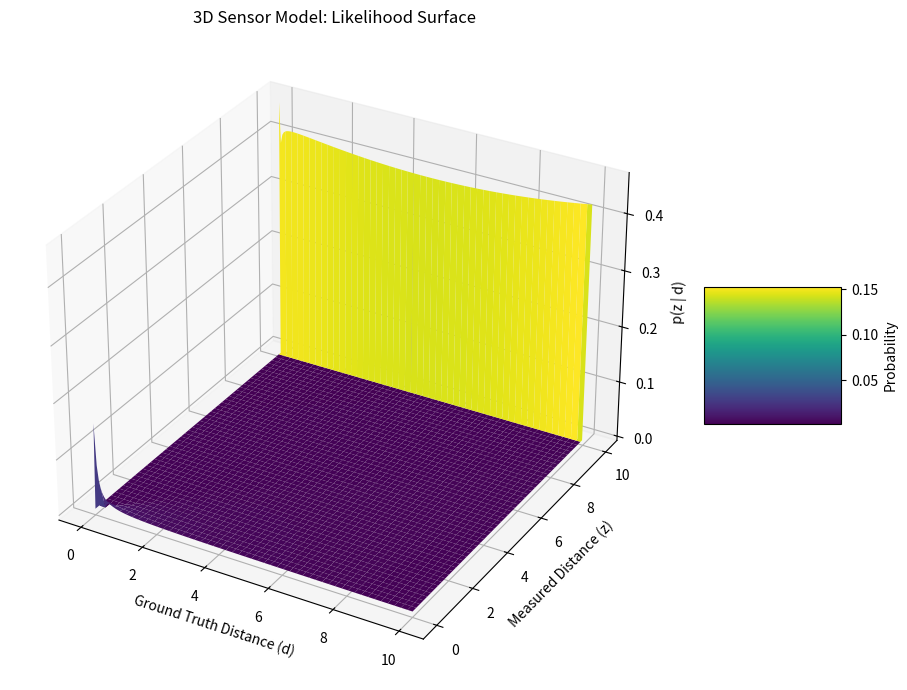

Here is the Python script that generated this plot:
import numpy as np
import matplotlib.pyplot as plt
from mpl_toolkits.mplot3d import Axes3D

# Sensor model component functions
def p_hit(z, d, sigma, z_max):
    if 0 <= z <= z_max:
        return (1 / np.sqrt(2 * np.pi * sigma**2)) * np.exp(-((z - d) ** 2) / (2 * sigma**2))
    return 0

def p_short(z, d):
    if 0 <= z <= d and d != 0:
        return (2 / d) * (1 - (z / d))
    return 0

def p_max(z, z_max, epsilon):
    if z_max - epsilon <= z <= z_max:
        return 1 / epsilon
    return 0

def p_rand(z, z_max):
    if 0 <= z <= z_max:
        return 1 / z_max
    return 0

def p_z_given_xm(z, d, sigma, z_max, epsilon,
                 alpha_hit, alpha_short, alpha_max, alpha_rand):
    return (alpha_hit * p_hit(z, d, sigma, z_max) +
            alpha_short * p_short(z, d) +
            alpha_max * p_max(z, z_max, epsilon) +
            alpha_rand * p_rand(z, z_max))


# 3D sensor model plot function
def plot_sensor_model_3d(
    sigma=8,
    z_max=10.0,
    epsilon=0.01,
    table_width=200,
    alpha_hit=0.74,
    alpha_short=0.07,
    alpha_max=0.07,
    alpha_rand=0.12
):
    # Validate alpha sum
    total_alpha = alpha_hit + alpha_short + alpha_max + alpha_rand
    if not np.isclose(total_alpha, 1.0):
        raise ValueError("Alpha values must sum to 1.")

    # Build grid
    zs = np.linspace(0, z_max, table_width)
    ds = np.linspace(0, z_max, table_width)
    Z, D = np.meshgrid(zs, ds, indexing='ij')

    # Compute likelihood table
    P = np.zeros_like(Z)
    for i in range(table_width):
        for j in range(table_width):
            z = zs[i]
            d = ds[j]
            P[i, j] = p_z_given_xm(z, d, sigma, z_max, epsilon,
                                   alpha_hit, alpha_short, alpha_max, alpha_rand)
            if P[i, j] > 1:
                print("Warning: Probability greater than 1 detected. Check parameters.")
    
    # Normalize each column (for each d) so that they sum to 1
    col_sums = np.sum(P, axis=0)
    # Avoid division by zero; if a column sums to 0, leave it as is
    col_sums[col_sums == 0] = 1
    P = P / col_sums[None, :]

    # Plot 3D surface
    fig = plt.figure(figsize=(10, 7))
    ax = fig.add_subplot(111, projection='3d')
    surf = ax.plot_surface(D, Z, P, cmap='viridis', edgecolor='none')
    print(plot_sensor_model_3d)

    ax.set_xlabel('Ground Truth Distance (d)')
    ax.set_ylabel('Measured Distance (z)')
    ax.set_zlabel('p(z | d)')
    ax.set_title('3D Sensor Model: Likelihood Surface')
    fig.colorbar(surf, shrink=0.5, aspect=1, label='Probability')
    plt.tight_layout()
    plt.show()

# Call it!
plot_sensor_model_3d()
